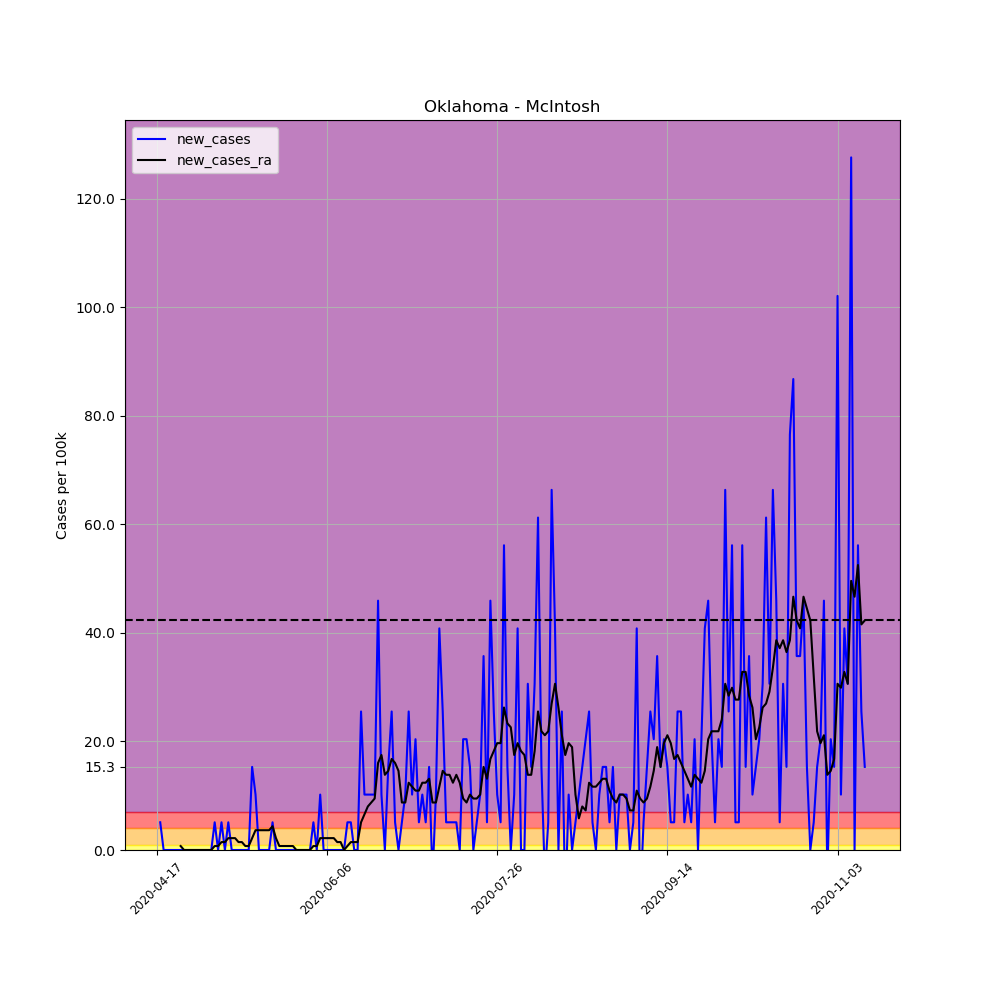

The table this chart was drawn from, first rows:
, date, county, state, fips, cases, deaths, COUNTY, STNAME, CTYNAME, POPESTIMATE2019, per_100k, per_100k_ra, new_cases, new_cases_ra
629872, 2020-04-17, McIntosh, Oklahoma, 40091, 1, 0, 91, Oklahoma, McIntosh, 19596, 5.103, , , 
629873, 2020-04-18, McIntosh, Oklahoma, 40091, 2, 0, 91, Oklahoma, McIntosh, 19596, 10.21, , 5.103, 
629874, 2020-04-19, McIntosh, Oklahoma, 40091, 2, 0, 91, Oklahoma, McIntosh, 19596, 10.21, , 0.0, 
629875, 2020-04-20, McIntosh, Oklahoma, 40091, 2, 0, 91, Oklahoma, McIntosh, 19596, 10.21, , 0.0, 
629876, 2020-04-21, McIntosh, Oklahoma, 40091, 2, 0, 91, Oklahoma, McIntosh, 19596, 10.21, , 0.0, 
629877, 2020-04-22, McIntosh, Oklahoma, 40091, 2, 0, 91, Oklahoma, McIntosh, 19596, 10.21, , 0.0, 
629878, 2020-04-23, McIntosh, Oklahoma, 40091, 2, 0, 91, Oklahoma, McIntosh, 19596, 10.21, 9.477, 0.0, 
629879, 2020-04-24, McIntosh, Oklahoma, 40091, 2, 0, 91, Oklahoma, McIntosh, 19596, 10.21, 10.21, 0.0, 0.729
629880, 2020-04-25, McIntosh, Oklahoma, 40091, 2, 0, 91, Oklahoma, McIntosh, 19596, 10.21, 10.21, 0.0, 0.0
629881, 2020-04-26, McIntosh, Oklahoma, 40091, 2, 0, 91, Oklahoma, McIntosh, 19596, 10.21, 10.21, 0.0, 0.0
629882, 2020-04-27, McIntosh, Oklahoma, 40091, 2, 0, 91, Oklahoma, McIntosh, 19596, 10.21, 10.21, 0.0, 0.0
629883, 2020-04-28, McIntosh, Oklahoma, 40091, 2, 0, 91, Oklahoma, McIntosh, 19596, 10.21, 10.21, 0.0, 0.0
629884, 2020-04-29, McIntosh, Oklahoma, 40091, 2, 0, 91, Oklahoma, McIntosh, 19596, 10.21, 10.21, 0.0, 0.0
629885, 2020-04-30, McIntosh, Oklahoma, 40091, 2, 0, 91, Oklahoma, McIntosh, 19596, 10.21, 10.21, 0.0, 0.0
629886, 2020-05-01, McIntosh, Oklahoma, 40091, 2, 0, 91, Oklahoma, McIntosh, 19596, 10.21, 10.21, 0.0, 0.0
629887, 2020-05-02, McIntosh, Oklahoma, 40091, 2, 0, 91, Oklahoma, McIntosh, 19596, 10.21, 10.21, 0.0, 0.0
629888, 2020-05-03, McIntosh, Oklahoma, 40091, 2, 0, 91, Oklahoma, McIntosh, 19596, 10.21, 10.21, 0.0, 0.0
629889, 2020-05-04, McIntosh, Oklahoma, 40091, 3, 0, 91, Oklahoma, McIntosh, 19596, 15.31, 10.94, 5.103, 0.729
629890, 2020-05-05, McIntosh, Oklahoma, 40091, 3, 0, 91, Oklahoma, McIntosh, 19596, 15.31, 11.66, 0.0, 0.729
629891, 2020-05-06, McIntosh, Oklahoma, 40091, 4, 0, 91, Oklahoma, McIntosh, 19596, 20.41, 13.12, 5.103, 1.458
629892, 2020-05-07, McIntosh, Oklahoma, 40091, 4, 0, 91, Oklahoma, McIntosh, 19596, 20.41, 14.58, 0.0, 1.458
629893, 2020-05-08, McIntosh, Oklahoma, 40091, 5, 0, 91, Oklahoma, McIntosh, 19596, 25.52, 16.77, 5.103, 2.187
629894, 2020-05-09, McIntosh, Oklahoma, 40091, 5, 0, 91, Oklahoma, McIntosh, 19596, 25.52, 18.95, 0.0, 2.187
629895, 2020-05-10, McIntosh, Oklahoma, 40091, 5, 0, 91, Oklahoma, McIntosh, 19596, 25.52, 21.14, 0.0, 2.187
629896, 2020-05-11, McIntosh, Oklahoma, 40091, 5, 0, 91, Oklahoma, McIntosh, 19596, 25.52, 22.6, 0.0, 1.458
629897, 2020-05-12, McIntosh, Oklahoma, 40091, 5, 0, 91, Oklahoma, McIntosh, 19596, 25.52, 24.06, 0.0, 1.458
629898, 2020-05-13, McIntosh, Oklahoma, 40091, 5, 0, 91, Oklahoma, McIntosh, 19596, 25.52, 24.79, 0.0, 0.729
629899, 2020-05-14, McIntosh, Oklahoma, 40091, 5, 0, 91, Oklahoma, McIntosh, 19596, 25.52, 25.52, 0.0, 0.729
629900, 2020-05-15, McIntosh, Oklahoma, 40091, 8, 0, 91, Oklahoma, McIntosh, 19596, 40.82, 27.7, 15.31, 2.187
629901, 2020-05-16, McIntosh, Oklahoma, 40091, 10, 0, 91, Oklahoma, McIntosh, 19596, 51.03, 31.35, 10.21, 3.645
629902, 2020-05-17, McIntosh, Oklahoma, 40091, 10, 0, 91, Oklahoma, McIntosh, 19596, 51.03, 34.99, 0.0, 3.645
629903, 2020-05-18, McIntosh, Oklahoma, 40091, 10, 0, 91, Oklahoma, McIntosh, 19596, 51.03, 38.64, 0.0, 3.645
629904, 2020-05-19, McIntosh, Oklahoma, 40091, 10, 1, 91, Oklahoma, McIntosh, 19596, 51.03, 42.28, 0.0, 3.645
629905, 2020-05-20, McIntosh, Oklahoma, 40091, 10, 1, 91, Oklahoma, McIntosh, 19596, 51.03, 45.93, 0.0, 3.645
629906, 2020-05-21, McIntosh, Oklahoma, 40091, 11, 1, 91, Oklahoma, McIntosh, 19596, 56.13, 50.3, 5.103, 4.374
629907, 2020-05-22, McIntosh, Oklahoma, 40091, 11, 1, 91, Oklahoma, McIntosh, 19596, 56.13, 52.49, 0.0, 2.187
629908, 2020-05-23, McIntosh, Oklahoma, 40091, 11, 1, 91, Oklahoma, McIntosh, 19596, 56.13, 53.22, 0.0, 0.729
629909, 2020-05-24, McIntosh, Oklahoma, 40091, 11, 1, 91, Oklahoma, McIntosh, 19596, 56.13, 53.95, 0.0, 0.729
629910, 2020-05-25, McIntosh, Oklahoma, 40091, 11, 1, 91, Oklahoma, McIntosh, 19596, 56.13, 54.68, 0.0, 0.729
629911, 2020-05-26, McIntosh, Oklahoma, 40091, 11, 1, 91, Oklahoma, McIntosh, 19596, 56.13, 55.4, 0.0, 0.729
629912, 2020-05-27, McIntosh, Oklahoma, 40091, 11, 1, 91, Oklahoma, McIntosh, 19596, 56.13, 56.13, 0.0, 0.729
629913, 2020-05-28, McIntosh, Oklahoma, 40091, 11, 1, 91, Oklahoma, McIntosh, 19596, 56.13, 56.13, 0.0, 0.0
629914, 2020-05-29, McIntosh, Oklahoma, 40091, 11, 1, 91, Oklahoma, McIntosh, 19596, 56.13, 56.13, 0.0, 0.0
629915, 2020-05-30, McIntosh, Oklahoma, 40091, 11, 1, 91, Oklahoma, McIntosh, 19596, 56.13, 56.13, 0.0, 0.0
629916, 2020-05-31, McIntosh, Oklahoma, 40091, 11, 1, 91, Oklahoma, McIntosh, 19596, 56.13, 56.13, 0.0, 0.0
629917, 2020-06-01, McIntosh, Oklahoma, 40091, 11, 1, 91, Oklahoma, McIntosh, 19596, 56.13, 56.13, 0.0, 0.0
629918, 2020-06-02, McIntosh, Oklahoma, 40091, 12, 1, 91, Oklahoma, McIntosh, 19596, 61.24, 56.86, 5.103, 0.729
629919, 2020-06-03, McIntosh, Oklahoma, 40091, 12, 1, 91, Oklahoma, McIntosh, 19596, 61.24, 57.59, 0.0, 0.729
629920, 2020-06-04, McIntosh, Oklahoma, 40091, 14, 1, 91, Oklahoma, McIntosh, 19596, 71.44, 59.78, 10.21, 2.187
629921, 2020-06-05, McIntosh, Oklahoma, 40091, 14, 1, 91, Oklahoma, McIntosh, 19596, 71.44, 61.97, 0.0, 2.187
629922, 2020-06-06, McIntosh, Oklahoma, 40091, 14, 1, 91, Oklahoma, McIntosh, 19596, 71.44, 64.15, 0.0, 2.187
629923, 2020-06-07, McIntosh, Oklahoma, 40091, 14, 1, 91, Oklahoma, McIntosh, 19596, 71.44, 66.34, 0.0, 2.187
629924, 2020-06-08, McIntosh, Oklahoma, 40091, 14, 1, 91, Oklahoma, McIntosh, 19596, 71.44, 68.53, 0.0, 2.187
629925, 2020-06-09, McIntosh, Oklahoma, 40091, 14, 1, 91, Oklahoma, McIntosh, 19596, 71.44, 69.99, 0.0, 1.458
629926, 2020-06-10, McIntosh, Oklahoma, 40091, 14, 1, 91, Oklahoma, McIntosh, 19596, 71.44, 71.44, 0.0, 1.458
629927, 2020-06-11, McIntosh, Oklahoma, 40091, 14, 1, 91, Oklahoma, McIntosh, 19596, 71.44, 71.44, 0.0, 0.0
629928, 2020-06-12, McIntosh, Oklahoma, 40091, 15, 1, 91, Oklahoma, McIntosh, 19596, 76.55, 72.17, 5.103, 0.729
629929, 2020-06-13, McIntosh, Oklahoma, 40091, 16, 1, 91, Oklahoma, McIntosh, 19596, 81.65, 73.63, 5.103, 1.458
629930, 2020-06-14, McIntosh, Oklahoma, 40091, 16, 1, 91, Oklahoma, McIntosh, 19596, 81.65, 75.09, 0.0, 1.458
629931, 2020-06-15, McIntosh, Oklahoma, 40091, 16, 1, 91, Oklahoma, McIntosh, 19596, 81.65, 76.55, 0.0, 1.458
... 149 more rows
